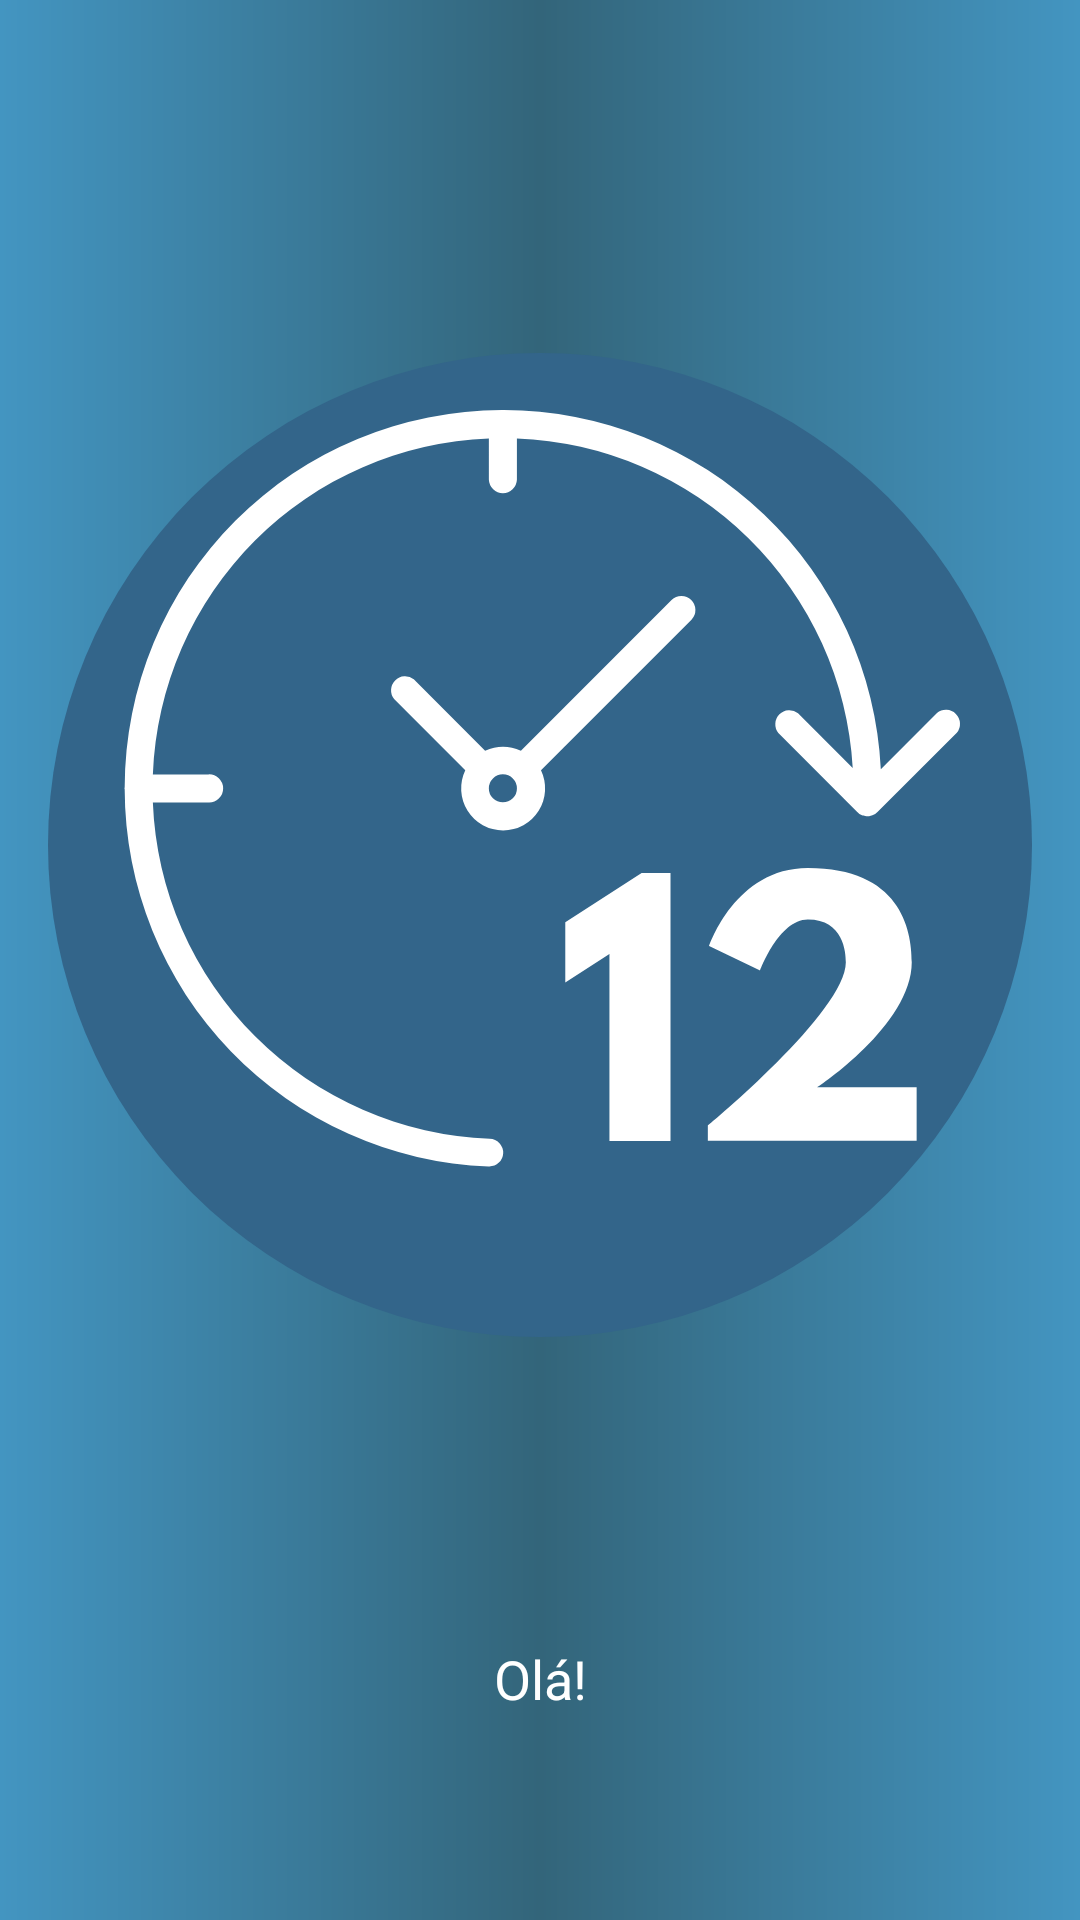

Write the Android layout XML for this screen, with the resource values it uses.
<!-- AndroidManifest.xml: application theme Theme.DozeEmDoze -->
<!-- res/layout/nav_header.xml -->
<?xml version="1.0" encoding="utf-8"?>
<LinearLayout xmlns:android="http://schemas.android.com/apk/res/android"
    xmlns:app="http://schemas.android.com/apk/res-auto"
    android:layout_width="match_parent"
    android:layout_height="@dimen/nav_header_height"
    android:background="@drawable/side_nav_bar"
    android:gravity="bottom"
    android:orientation="vertical"
    android:paddingBottom="@dimen/activity_vertical_margin"
    android:paddingLeft="@dimen/activity_horizontal_margin"
    android:paddingRight="@dimen/activity_horizontal_margin"
    android:paddingTop="@dimen/activity_vertical_margin"
    android:layout_gravity="center_horizontal"
    android:theme="@style/ThemeOverlay.AppCompat.Dark">

    <ImageView
        android:id="@+id/imageView"
        android:layout_width="match_parent"
        android:layout_height="0dp"
        android:layout_weight="10"
        android:paddingTop="@dimen/nav_header_vertical_spacing"
        android:src="@drawable/ic_round_small_logo"/>

    <TextView
        android:id="@+id/helloTextView"
        android:layout_width="match_parent"
        android:layout_height="wrap_content"
        android:layout_weight="1"
        android:gravity="center_horizontal"
        android:paddingTop="@dimen/nav_header_vertical_spacing"
        android:text="Olá!"
        android:textAppearance="@style/TextAppearance.AppCompat.Body1" />

</LinearLayout>
<!-- resources referenced by this layout -->
<resources>
  <dimen name="activity_horizontal_margin">16dp</dimen>
  <dimen name="activity_vertical_margin">16dp</dimen>
  <dimen name="nav_header_height">160dp</dimen>
  <dimen name="nav_header_vertical_spacing">10dp</dimen>
  <!-- drawable ic_round_small_logo (drawable) -->
  <vector xmlns:android="http://schemas.android.com/apk/res/android"
      android:width="300dp"
      android:height="300dp"
      android:viewportWidth="300"
      android:viewportHeight="300">
    <path
        android:pathData="M300,150a150,150 0,1 1,-150 -150A150,150 0,0 1,300 150Z"
        android:fillColor="#33658a"/>
    <path
        android:pathData="M157.71,173.53l23.27,-15h8.81v81.68L171.17,240.21L171.17,183.23l-13.46,8.72Z"
        android:fillColor="#fff"/>
    <path
        android:pathData="M217.11,188.28l-15.55,-7.52s7.92,-23.76 30.1,-23.76c28,0 31.68,18.41 31.68,28.71 0,19.11 -28.81,38.11 -28.81,38.11h30.3v16.34L201.17,240.16v-4.65s42.07,-34.75 42.07,-49.8c0,-3 -0.69,-13 -11.58,-13C222.75,172.74 217.11,188.28 217.11,188.28Z"
        android:fillColor="#fff"/>
    <path
        android:pathData="M138.78,243.96a4.27,4.27 0,0 0,-4.11 -4.43h0a106.74,106.74 0,0 1,-102.7 -102.51L48.91,137.02a4.28,4.28 0,1 0,0 -8.55L31.97,128.47A106.61,106.61 0,0 1,134.41 26.04L134.41,38.68a4.28,4.28 0,0 0,8.55 0L142.96,26.04A106.68,106.68 0,0 1,245.34 126.49l-16.67,-16.67a4.27,4.27 0,0 0,-6 6L246.49,139.68a4.17,4.17 0,0 0,1.68 1.23,4.7 4.7,0 0,0 0.51,0.12 4,4 0,0 0,0.91 0.22h0.24a3.89,3.89 0,0 0,1 -0.19,3.18 3.18,0 0,0 0.52,-0.1 4.13,4.13 0,0 0,1.54 -1l24.19,-24.18a4.28,4.28 0,0 0,-6.05 -6L253.91,126.89A115.24,115.24 0,0 0,138.99 17.4c-0.11,0 -0.2,-0.06 -0.3,-0.06s-0.2,0.05 -0.31,0.06a115.19,115.19 0,0 0,-115 115c0,0.11 -0.06,0.2 -0.06,0.31s0,0.19 0.06,0.3a115.29,115.29 0,0 0,111 115h0.16A4.27,4.27 0,0 0,138.78 243.96Z"
        android:fillColor="#fff"/>
    <path
        android:pathData="M196.11,75.32a4.27,4.27 0,0 0,-6 0l-45.93,45.93a13.38,13.38 0,0 0,-10.91 0l-21.75,-21.75a4.27,4.27 0,0 0,-6 6l21.7,21.71a12.8,12.8 0,1 0,23.08 0l45.89,-45.89A4.27,4.27 0,0 0,196.11 75.32ZM141.71,135.77h0a4.39,4.39 0,0 1,-6.05 0,4.28 4.28,0 1,1 6.05,0Z"
        android:fillColor="#fff"/>
  </vector>
  <!-- drawable side_nav_bar (drawable) -->
  <shape xmlns:android="http://schemas.android.com/apk/res/android"
      android:shape="rectangle">
      <gradient
          android:angle="180"
          android:endColor="@color/blue_700"
          android:centerColor="@color/queen_blue"
          android:startColor="@color/blue_700"
          android:type="linear" />
  </shape>
  <style name="Theme.DozeEmDoze" parent="Theme.MaterialComponents.DayNight.DarkActionBar">
          
          <item name="colorPrimary">@color/blue_700</item>
          <item name="colorPrimaryVariant">@color/queen_blue</item>
          <item name="colorOnPrimary">@color/white</item>
          
          <item name="colorSecondary">@color/green_300</item>
          <item name="colorSecondaryVariant">@color/green_700</item>
          <item name="colorOnSecondary">@color/black</item>
          <item name="android:textSize">18dp</item>
          <item name="android:lineHeight" tools:targetApi="p">20dp</item>
          
          <item name="android:statusBarColor" tools:targetApi="l">?attr/colorPrimaryVariant</item>
          
      </style>
  <color name="blue_700">#4395c1</color>
  <color name="queen_blue">#33657A</color>
  <color name="white">#FFFFFFFF</color>
  <color name="green_300">#aed581</color>
  <color name="green_700">#689f38</color>
  <color name="black">#FF000000</color>
</resources>
